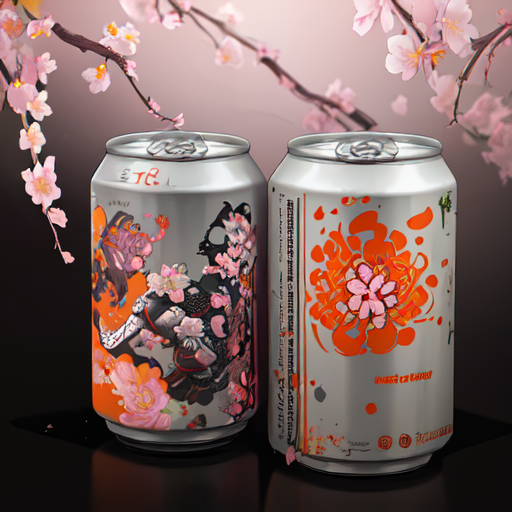
Generation parameters embedded in this image by AUTOMATIC1111 Stable Diffusion web UI or a fork of it (Forge, ...) (PNG 'parameters' text chunk):
a can of amaroma beer with flowers in it, in the style of zbrush, cherry blossoms, realistic hyper-detail, johnson tsang, light orange and gray, decorative patterns, matte photo
Steps: 20, Sampler: DPM++ 2M Karras, CFG scale: 7, Seed: 749490803, Size: 512x512, Model hash: 54ef3e3610, Model: meinamix_meinaV11, Version: v1.6.1